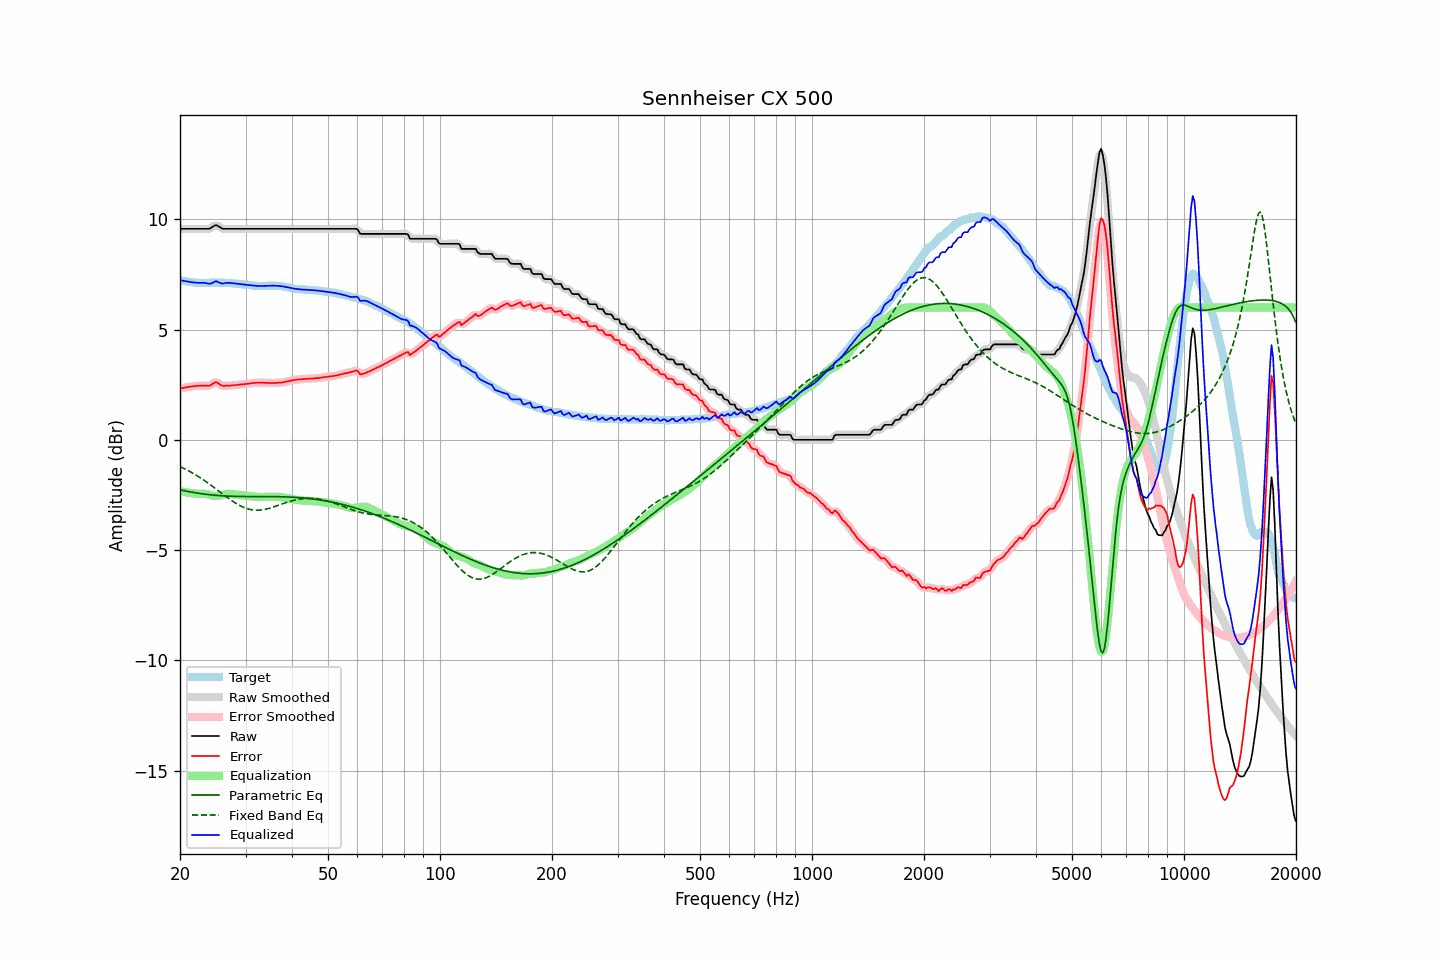

The data file committed next to this chart (first rows):
frequency, raw, error, smoothed, error_smoothed, equalization, parametric_eq, fixed_band_eq, equalized_raw, equalized_smoothed, target
20.00, 9.57, 2.33, 9.57, 2.33, -2.33, -2.27, -1.22, 7.24, 7.24, 7.24
20.20, 9.57, 2.35, 9.57, 2.34, -2.34, -2.28, -1.25, 7.23, 7.23, 7.22
20.40, 9.57, 2.36, 9.57, 2.36, -2.36, -2.30, -1.28, 7.21, 7.21, 7.21
20.61, 9.57, 2.37, 9.57, 2.37, -2.37, -2.31, -1.32, 7.20, 7.20, 7.20
20.81, 9.57, 2.39, 9.57, 2.38, -2.38, -2.33, -1.36, 7.19, 7.19, 7.18
21.02, 9.57, 2.40, 9.57, 2.40, -2.40, -2.34, -1.39, 7.17, 7.17, 7.17
21.23, 9.57, 2.41, 9.57, 2.41, -2.41, -2.36, -1.43, 7.16, 7.16, 7.16
21.44, 9.57, 2.42, 9.57, 2.42, -2.42, -2.37, -1.47, 7.15, 7.15, 7.15
21.66, 9.57, 2.43, 9.57, 2.43, -2.43, -2.38, -1.52, 7.14, 7.14, 7.14
21.87, 9.57, 2.44, 9.57, 2.44, -2.44, -2.40, -1.56, 7.13, 7.13, 7.13
22.09, 9.57, 2.44, 9.57, 2.44, -2.44, -2.41, -1.60, 7.13, 7.13, 7.13
22.31, 9.57, 2.45, 9.57, 2.45, -2.45, -2.42, -1.65, 7.12, 7.12, 7.12
22.54, 9.57, 2.45, 9.57, 2.45, -2.45, -2.43, -1.69, 7.12, 7.12, 7.12
22.76, 9.57, 2.46, 9.57, 2.46, -2.45, -2.44, -1.74, 7.12, 7.12, 7.11
22.99, 9.57, 2.45, 9.57, 2.46, -2.45, -2.45, -1.79, 7.12, 7.12, 7.12
23.22, 9.57, 2.46, 9.57, 2.46, -2.45, -2.46, -1.84, 7.12, 7.12, 7.11
23.45, 9.57, 2.46, 9.57, 2.46, -2.46, -2.47, -1.89, 7.11, 7.11, 7.11
23.69, 9.57, 2.45, 9.57, 2.45, -2.47, -2.48, -1.94, 7.10, 7.09, 7.12
23.92, 9.57, 2.45, 9.58, 2.46, -2.49, -2.49, -1.99, 7.08, 7.08, 7.12
24.16, 9.60, 2.47, 9.60, 2.48, -2.52, -2.50, -2.04, 7.09, 7.09, 7.13
24.40, 9.65, 2.53, 9.65, 2.52, -2.53, -2.50, -2.10, 7.12, 7.12, 7.13
24.65, 9.69, 2.56, 9.70, 2.57, -2.54, -2.51, -2.15, 7.15, 7.15, 7.12
24.89, 9.74, 2.62, 9.72, 2.60, -2.55, -2.52, -2.20, 7.19, 7.18, 7.12
25.14, 9.73, 2.61, 9.72, 2.60, -2.55, -2.52, -2.26, 7.18, 7.17, 7.12
25.39, 9.68, 2.56, 9.69, 2.56, -2.54, -2.53, -2.32, 7.14, 7.15, 7.12
25.65, 9.64, 2.51, 9.64, 2.51, -2.52, -2.53, -2.37, 7.12, 7.11, 7.13
25.91, 9.59, 2.46, 9.60, 2.47, -2.50, -2.54, -2.43, 7.09, 7.09, 7.13
26.16, 9.57, 2.44, 9.58, 2.45, -2.48, -2.54, -2.48, 7.09, 7.09, 7.13
26.43, 9.57, 2.45, 9.57, 2.44, -2.46, -2.55, -2.54, 7.11, 7.10, 7.12
26.69, 9.57, 2.45, 9.57, 2.45, -2.45, -2.55, -2.59, 7.12, 7.12, 7.12
26.96, 9.57, 2.45, 9.57, 2.45, -2.45, -2.55, -2.65, 7.12, 7.12, 7.12
27.23, 9.57, 2.45, 9.57, 2.46, -2.45, -2.56, -2.70, 7.12, 7.12, 7.12
27.50, 9.57, 2.47, 9.57, 2.46, -2.46, -2.56, -2.75, 7.11, 7.11, 7.10
27.77, 9.57, 2.48, 9.57, 2.47, -2.47, -2.56, -2.80, 7.10, 7.10, 7.09
28.05, 9.57, 2.48, 9.57, 2.48, -2.48, -2.56, -2.85, 7.09, 7.09, 7.09
28.33, 9.57, 2.49, 9.57, 2.49, -2.49, -2.57, -2.89, 7.08, 7.08, 7.08
28.62, 9.57, 2.49, 9.57, 2.49, -2.49, -2.57, -2.93, 7.08, 7.08, 7.08
28.90, 9.57, 2.50, 9.57, 2.50, -2.50, -2.57, -2.97, 7.07, 7.07, 7.07
29.19, 9.57, 2.51, 9.57, 2.51, -2.51, -2.57, -3.01, 7.06, 7.06, 7.06
29.48, 9.57, 2.51, 9.57, 2.52, -2.52, -2.57, -3.05, 7.05, 7.05, 7.06
29.78, 9.57, 2.53, 9.57, 2.53, -2.53, -2.57, -3.08, 7.04, 7.04, 7.04
30.08, 9.57, 2.54, 9.57, 2.53, -2.54, -2.57, -3.10, 7.03, 7.03, 7.03
30.38, 9.57, 2.54, 9.57, 2.54, -2.54, -2.57, -3.13, 7.03, 7.03, 7.03
30.68, 9.57, 2.55, 9.57, 2.55, -2.55, -2.57, -3.15, 7.02, 7.02, 7.02
30.99, 9.57, 2.56, 9.57, 2.56, -2.56, -2.57, -3.16, 7.01, 7.01, 7.01
31.30, 9.57, 2.57, 9.57, 2.57, -2.57, -2.57, -3.18, 7.00, 7.00, 7.00
31.61, 9.57, 2.58, 9.57, 2.58, -2.58, -2.57, -3.19, 6.99, 6.99, 6.99
31.93, 9.57, 2.58, 9.57, 2.58, -2.58, -2.57, -3.19, 6.99, 6.99, 6.99
32.24, 9.57, 2.59, 9.57, 2.59, -2.59, -2.57, -3.19, 6.98, 6.98, 6.98
32.57, 9.57, 2.59, 9.57, 2.59, -2.59, -2.57, -3.19, 6.98, 6.98, 6.98
32.89, 9.57, 2.60, 9.57, 2.60, -2.59, -2.57, -3.19, 6.98, 6.98, 6.97
33.22, 9.57, 2.60, 9.57, 2.59, -2.59, -2.57, -3.18, 6.98, 6.98, 6.97
33.55, 9.57, 2.59, 9.57, 2.59, -2.59, -2.57, -3.17, 6.98, 6.98, 6.98
33.89, 9.57, 2.58, 9.57, 2.59, -2.59, -2.57, -3.15, 6.98, 6.98, 6.99
34.23, 9.57, 2.59, 9.57, 2.58, -2.58, -2.57, -3.13, 6.99, 6.99, 6.98
34.57, 9.57, 2.58, 9.57, 2.58, -2.58, -2.57, -3.12, 6.99, 6.99, 6.99
34.92, 9.57, 2.58, 9.57, 2.58, -2.58, -2.57, -3.10, 6.99, 6.99, 6.99
35.27, 9.57, 2.57, 9.57, 2.58, -2.58, -2.57, -3.07, 6.99, 6.99, 7.00
35.62, 9.57, 2.58, 9.57, 2.58, -2.58, -2.58, -3.05, 6.99, 6.99, 6.99
35.97, 9.57, 2.58, 9.57, 2.58, -2.58, -2.58, -3.03, 6.99, 6.99, 6.99
... 635 more rows
